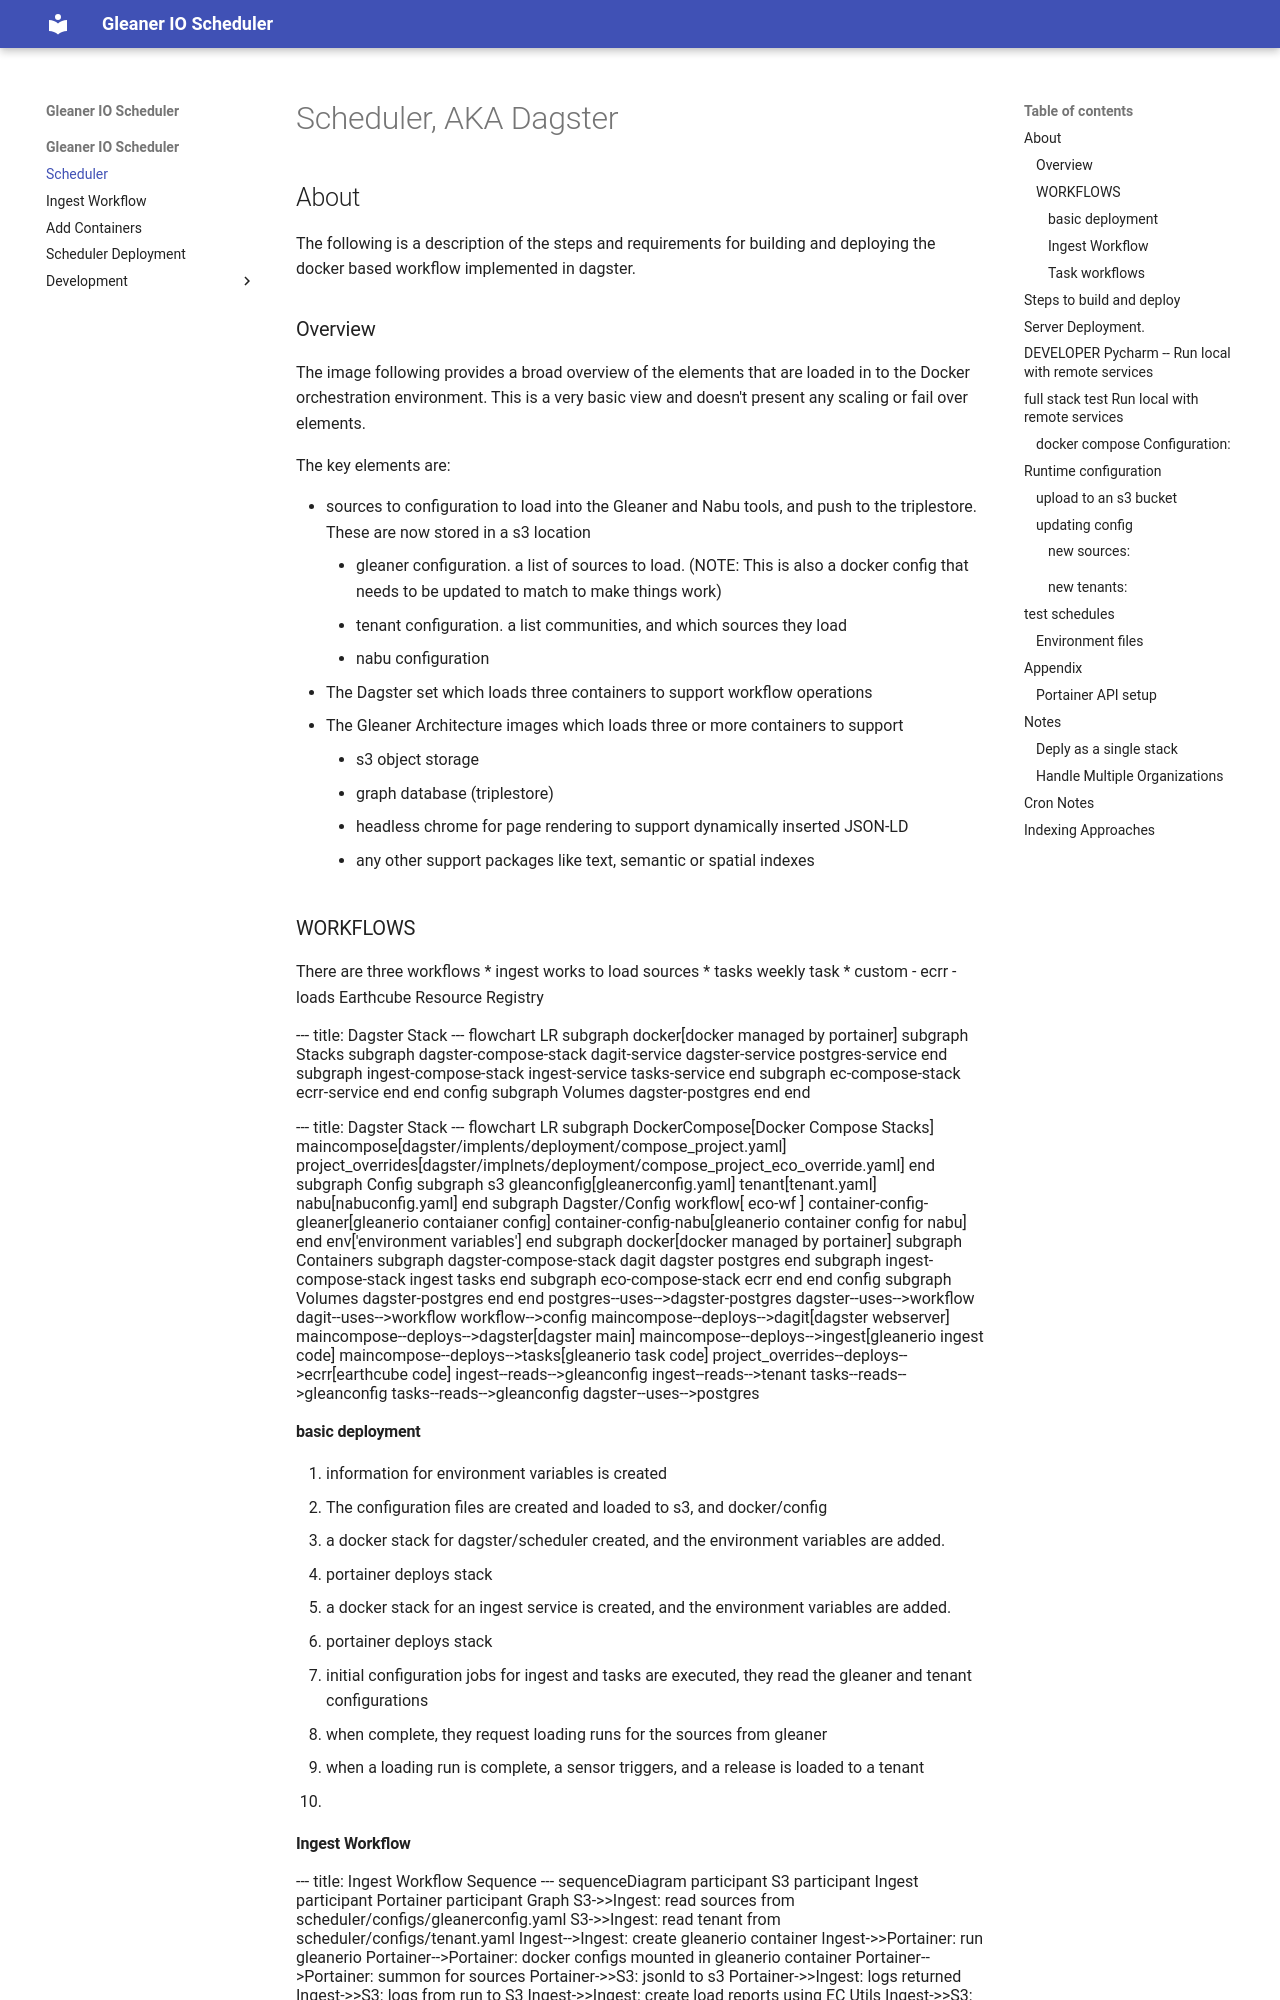

repository: earthcube/scheduler · page: index.html · generator: mkdocs

# Scheduler, AKA Dagster


## About

The following is a description of the steps and requirements for
building and deploying the docker based workflow implemented in 
dagster.

### Overview

The image following provides a broad overview of the elements that 
are loaded in to the Docker orchestration environment.  This is a very 
basic view and doesn't present any scaling or fail over elements.  

The key elements are:

* sources to configuration  to load into the Gleaner and Nabu tools, and push to the triplestore. These are now stored in
a s3 location
    * gleaner configuration. a list of sources to load. (NOTE: This is also a docker config that needs to be updated to match to make things work)
    * tenant configuration. a list communities, and which sources they load
    * nabu configuration
* The Dagster set which loads three containers to support workflow operations
* The Gleaner Architecture images which loads three or more containers to support 
    * s3 object storage
    * graph database (triplestore)
    * headless chrome for page rendering to support dynamically inserted JSON-LD
    * any other support packages like text, semantic or spatial indexes
